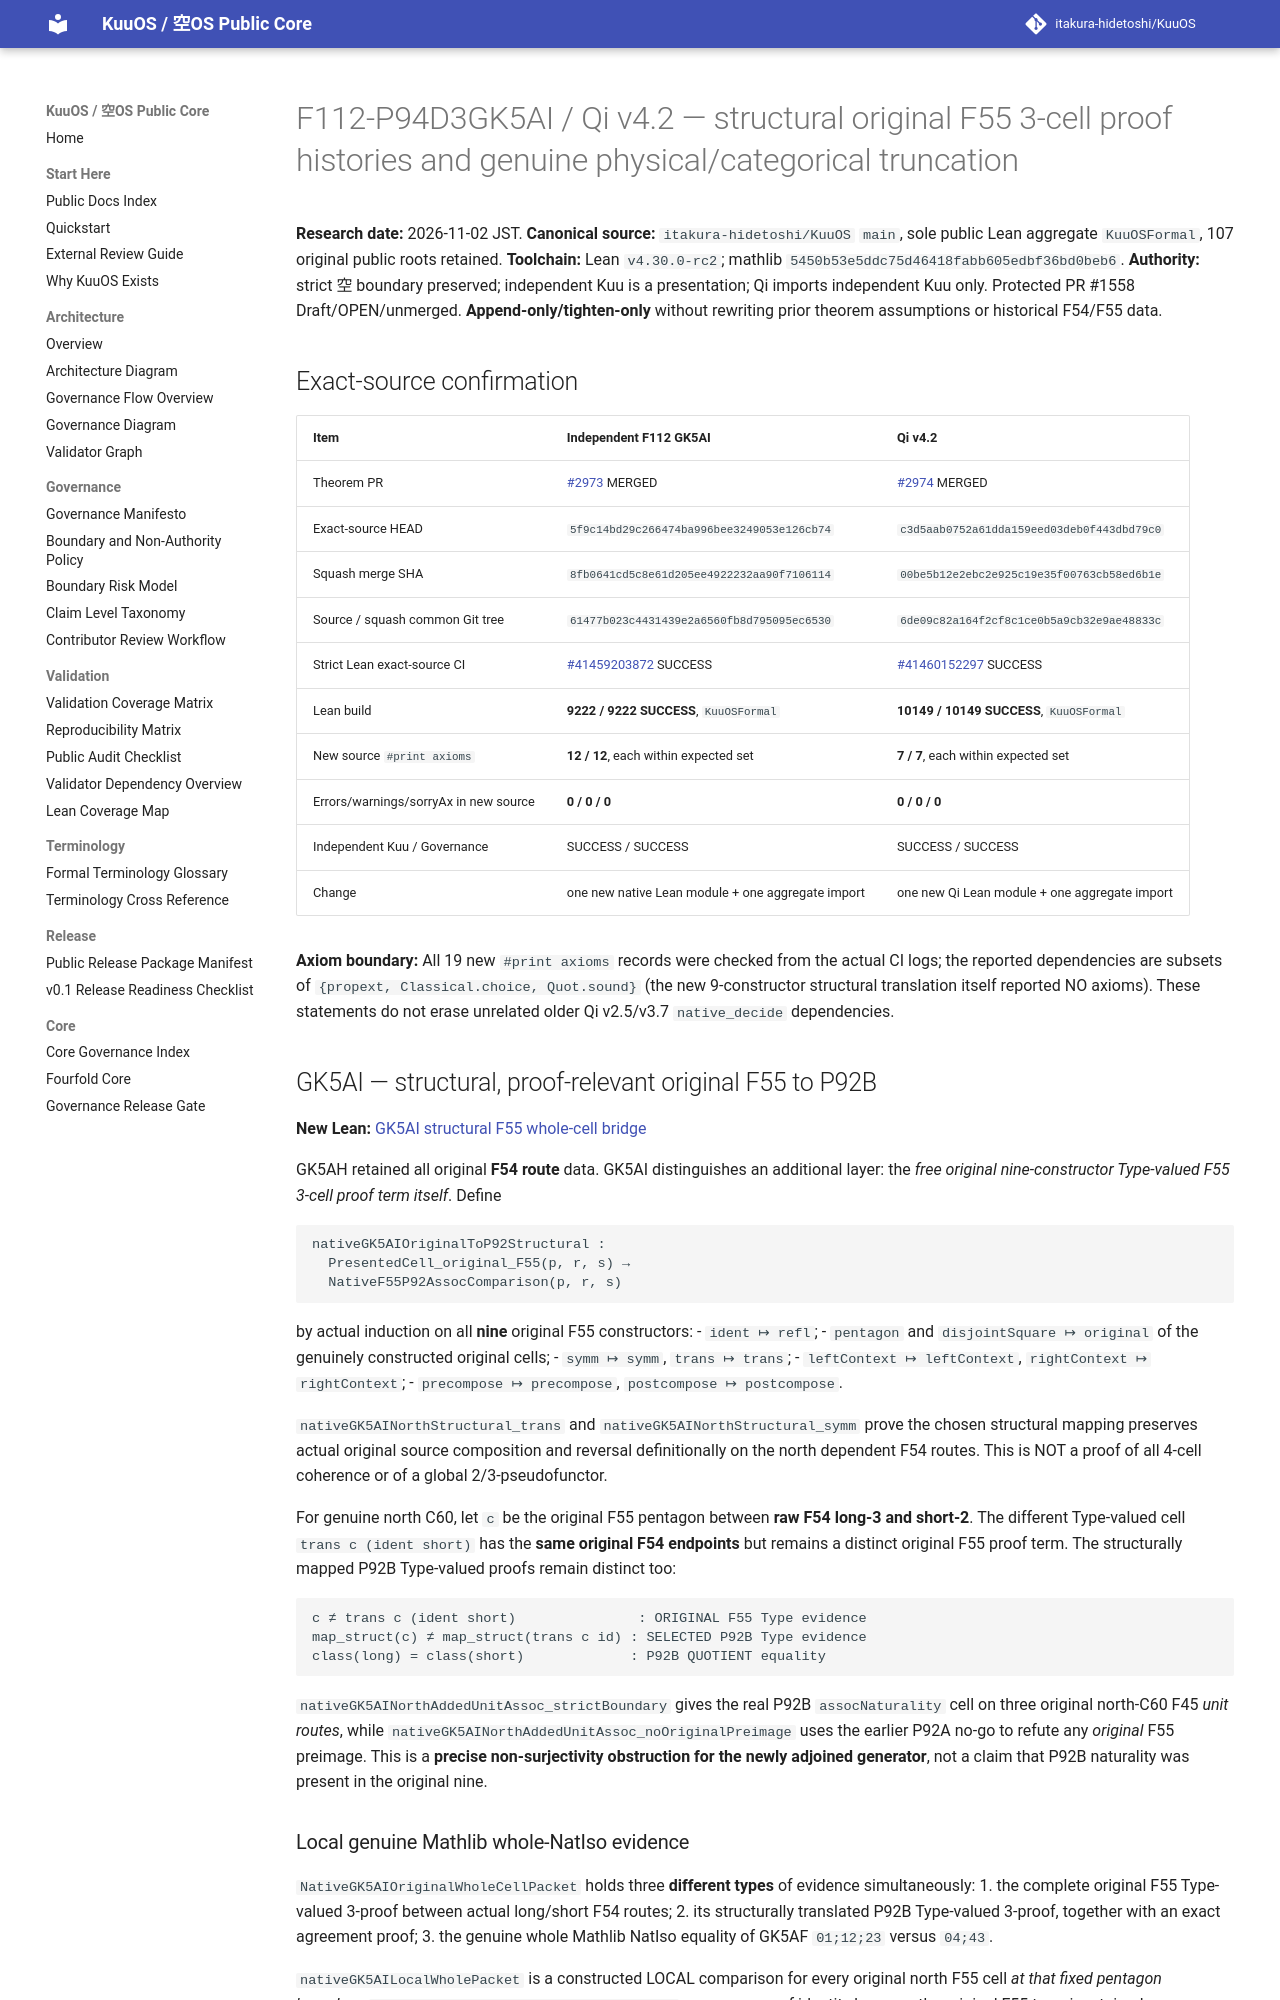

repository: itakura-hidetoshi/KuuOS · page: formal/GK5AI-Qi-v4_2-structural-original-F55-three-cell-history/index.html · generator: mkdocs

# F112-P94D3GK5AI / Qi v4.2 — structural original F55 3-cell proof histories and genuine physical/categorical truncation

**Research date:** 2026-11-02 JST.
**Canonical source:** `itakura-hidetoshi/KuuOS` `main`, sole public Lean aggregate `KuuOSFormal`, 107 original public roots retained.
**Toolchain:** Lean `v4.30.0-rc2`; mathlib `5450b53e5ddc75d46418fabb605edbf36bd0beb6`.
**Authority:** strict 空 boundary preserved; independent Kuu is a presentation; Qi imports independent Kuu only. Protected PR #1558 Draft/OPEN/unmerged.
**Append-only/tighten-only** without rewriting prior theorem assumptions or historical F54/F55 data.

## Exact-source confirmation

| Item | Independent F112 GK5AI | Qi v4.2 |
| --- | --- | --- |
| Theorem PR | [#2973](https://github.com/itakura-hidetoshi/KuuOS/pull/2973) MERGED | [#2974](https://github.com/itakura-hidetoshi/KuuOS/pull/2974) MERGED |
| Exact-source HEAD | `5f9c14bd29c266474ba996bee3249053e126cb74` | `c3d5aab0752a61dda159eed03deb0f443dbd79c0` |
| Squash merge SHA | `8fb0641cd5c8e61d205ee4922232aa90f7106114` | `00be5b12e2ebc2e925c19e35f00763cb58ed6b1e` |
| Source / squash common Git tree | `61477b023c4431439e2a6560fb8d795095ec6530` | `6de09c82a164f2cf8c1ce0b5a9cb32e9ae48833c` |
| Strict Lean exact-source CI | [#41459203872](https://github.com/itakura-hidetoshi/KuuOS/actions/runs/41459203872) SUCCESS | [#41460152297](https://github.com/itakura-hidetoshi/KuuOS/actions/runs/41460152297) SUCCESS |
| Lean build | **9222 / 9222 SUCCESS**, `KuuOSFormal` | **10149 / 10149 SUCCESS**, `KuuOSFormal` |
| New source `#print axioms` | **12 / 12**, each within expected set | **7 / 7**, each within expected set |
| Errors/warnings/sorryAx in new source | **0 / 0 / 0** | **0 / 0 / 0** |
| Independent Kuu / Governance | SUCCESS / SUCCESS | SUCCESS / SUCCESS |
| Change | one new native Lean module + one aggregate import | one new Qi Lean module + one aggregate import |

**Axiom boundary:** All 19 new `#print axioms` records were checked from the actual CI logs; the reported dependencies are subsets of `{propext, Classical.choice, Quot.sound}` (the new 9-constructor structural translation itself reported NO axioms). These statements do not erase unrelated older Qi v2.5/v3.7 `native_decide` dependencies.

## GK5AI — structural, proof-relevant original F55 to P92B

**New Lean:** [GK5AI structural F55 whole-cell bridge](../../formal/Kuu/F112/PolygonNativeC60AQFullPentagonPhysicalNativeGK5AIStructuralF55WholeCellBridge.lean)

GK5AH retained all original **F54 route** data. GK5AI distinguishes an additional layer: the *free original nine-constructor Type-valued F55 3-cell proof term itself*. Define

```text
nativeGK5AIOriginalToP92Structural :
  PresentedCell_original_F55(p, r, s) →
  NativeF55P92AssocComparison(p, r, s)
```

by actual induction on all **nine** original F55 constructors:
- `ident ↦ refl`;
- `pentagon` and `disjointSquare ↦ original` of the genuinely constructed original cells;
- `symm ↦ symm`, `trans ↦ trans`;
- `leftContext ↦ leftContext`, `rightContext ↦ rightContext`;
- `precompose ↦ precompose`, `postcompose ↦ postcompose`.

`nativeGK5AINorthStructural_trans` and `nativeGK5AINorthStructural_symm` prove the chosen structural mapping preserves actual original source composition and reversal definitionally on the north dependent F54 routes. This is NOT a proof of all 4-cell coherence or of a global 2/3-pseudofunctor.

For genuine north C60, let `c` be the original F55 pentagon between **raw F54 long-3 and short-2**. The different Type-valued cell `trans c (ident short)` has the **same original F54 endpoints** but remains a distinct original F55 proof term. The structurally mapped P92B Type-valued proofs remain distinct too:

```text
c ≠ trans c (ident short)               : ORIGINAL F55 Type evidence
map_struct(c) ≠ map_struct(trans c id) : SELECTED P92B Type evidence
class(long) = class(short)             : P92B QUOTIENT equality
```

`nativeGK5AINorthAddedUnitAssoc_strictBoundary` gives the real P92B `assocNaturality` cell on three original north-C60 F45 *unit routes*, while `nativeGK5AINorthAddedUnitAssoc_noOriginalPreimage` uses the earlier P92A no-go to refute any *original* F55 preimage. This is a **precise non-surjectivity obstruction for the newly adjoined generator**, not a claim that P92B naturality was present in the original nine.
